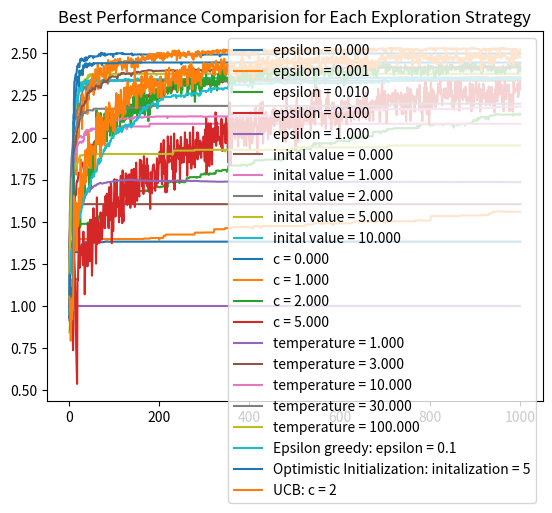

The matplotlib source for this figure:
import numpy as np
import matplotlib.pyplot as plt
import math
import random 


## PROBLEM 2 : BANDITS
## In this section, we have given you a template for coding each of the 
## exploration algorithms: epsilon-greedy, optimistic initialization, UCB exploration, 
## and Boltzmann Exploration 

## You will be implementing these algorithms as described in the “10-armed Testbed” in Sutton+Barto Section 2.3
## Please refer to the textbook or office hours if you have any confusion.

## note: you are free to change the template as you like, do not think of this as a strict guideline
## as long as the algorithm is implemented correctly and the reward plots are correct, you will receive full credit

# This is the optional wrapper for exploration algorithm we have provided to get you started
# this returns the expected rewards after running an exploration algorithm in the K-Armed Bandits problem
# we have already specified a number of parameters specific to the 10-armed testbed for guidance
# iterations is the number of times you run your algorithm

# WRAPPER FUNCTION
def explorationAlgorithm(explorationAlgorithm, param, iters):
    cumulativeRewards = np.zeros((iters,1000))
    for i in range(iters):
        # number of time steps
        t = 1000
        # number of arms, 10 in this instance
        k = 10
        # real reward distribution across K arms
        rewards = np.random.normal(1,1,k)
        # counts for each arm
        n = np.zeros(k)
        # extract expected rewards by running specified exploration algorithm with the parameters above
        # param is the different, specific parameter for each exploration algorithm
        # this would be epsilon for epsilon greedy, initial values for optimistic intialization, c for UCB, and temperature for Boltmann 
        currentRewards = explorationAlgorithm(param, t, k, rewards, n)
        cumulativeRewards[i] = currentRewards
    # TO DO: CALCULATE AVERAGE REWARDS ACROSS EACH ITERATION TO PRODUCE EXPECTED REWARDS
    expectedRewards = np.mean(cumulativeRewards, axis=0)
    return expectedRewards

# EPSILON GREEDY TEMPLATE
def epsilonGreedy(epsilon, steps, k, realRewards, n):
    # TO DO: initialize structure to hold expected rewards per step
    rs = np.zeros(steps)
    # TO DO: initialize an initial q value for each arm
    Qs = np.zeros(k)
    # TO DO: implement the epsilon-greedy algorithm over all steps and return the expected rewards across all steps
    for i in range(steps):
        prob = random.random()
        if prob >= epsilon:
            a = np.argmax(Qs)
        else:
            a = random.randint(0, k-1)
        r = np.random.normal(realRewards[a],1)
        n[a] += 1
        Qs[a] += 1/n[a] * (r-Qs[a])
        
        rs[i] = (1-epsilon) * realRewards[np.argmax(Qs)] + np.sum(epsilon * 1/k * realRewards)
    return rs

# OPTIMISTIC INTIALIZATION TEMPLATE
def optimisticInitialization(value, steps, k, realRewards, n):
    # TO DO: initialize structure to hold expected rewards per step
    rs = np.zeros(steps)
    # TO DO: initialize optimistic initial q values per arm specified by parameter
    Qs = np.ones(k) * value
    # TO DO: implement the optimistic initializaiton algorithm over all steps and return the expected rewards across all steps
    for i in range(steps):
        a = np.argmax(Qs)
        r = np.random.normal(realRewards[a],1)
        n[a] += 1
        Qs[a] += 1/n[a] * (r - Qs[a])

        rs[i] = realRewards[np.argmax(Qs)]
    return rs
# UCB EXPLORATION TEMPLATE
def ucbExploration(c, steps, k, realRewards, n):
    # TO DO: initialize structure to hold expected rewards per step
    rs = np.zeros(steps)
    # TO DO: initialize q values per arm 
    Qs = np.zeros(k)
    # TO DO: implement the UCB exploration algorithm over all steps and return the expected rewards across all steps
    for i in range(steps):
        if i < k:
            a = i
        else:
            a = np.argmax(Qs + c * np.sqrt(np.log(steps)/n))
        r = np.random.normal(realRewards[a],1)
        n[a] += 1     
        Qs[a] += 1/n[a] * (r - Qs[a])
        if i < k:
            rs[i] = realRewards[i]
        else:
            rs[i] = realRewards[np.argmax(Qs + c * np.sqrt(np.log(steps)/n))]
    return rs

# BOLTZMANN EXPLORATION TEMPLATE
def boltzmannE(temperature, steps, k, realRewards, n):
    # TO DO: initialize structure to hold expected rewards per step
    rs = np.zeros(steps)
    # TO DO: initialize q values per arm 
    Qs = np.ones(k)
    # TO DO: initialize probability values for each arm
    probs = np.ones(k) * 1/k
    # TO DO: implement the Boltzmann Exploration algorithm over all steps and return the expected rewards across all steps
    for i in range(steps):
        rand = random.uniform(0,1)
        prob_sum = 0
        for j, prob in enumerate(probs):
            prob_sum += prob
            if rand <= prob_sum:
                a = j
                break
        r = np.random.normal(realRewards[a],1)
        n[a] += 1
        Qs[a] += 1/n[a] * (r - Qs[a])

        denom = 0
        for l in range(k):
            val = math.exp(temperature*Qs[l])
            probs[l] = val
            denom += val
        probs = probs/denom
        rs[i] = np.sum(np.multiply(realRewards,probs))
    return rs

# PLOT TEMPLATE
def plotExplorations(paramList, Algorithm, exploreName, paramName):
    # TO DO: for each parameter in the param list, plot the returns from the exploration Algorithm from each param on the same plot
    x = np.arange(1,1001)
    # calculate your Ys (expected rewards) per each parameter value
    # plot all the Ys on the same plot
    # include correct labels on your plot!
    for param in paramList:
        y = explorationAlgorithm(Algorithm,param, 100)
        plt.plot(x,y, label= "%s = %.03f" % (paramName, param))
    plt.legend()
    plt.title(exploreName)
    plt.show()

if __name__ == "__main__":
    plotExplorations([0,.001,.01,.1,1], epsilonGreedy, "Epsilon Greedy Exploration Aglorithm", "epsilon")
    plotExplorations([0,1,2,5,10], optimisticInitialization, "Optimistic Initialization Exploration Algorithm", "inital value")
    plotExplorations([0,1,2,5], ucbExploration, "UCB Exploration Algorithm", "c")
    plotExplorations([1,3,10,30,100],boltzmannE, "Boltzmann Exploration Algorithm", "temperature")
    x = np.arange(1,1001)
    y = explorationAlgorithm(epsilonGreedy, .1, 100)
    plt.plot(x,y, label="Epsilon greedy: epsilon = 0.1")
    y = explorationAlgorithm(optimisticInitialization, 5, 100)
    plt.plot(x,y, label="Optimistic Initialization: initalization = 5")
    y = explorationAlgorithm(ucbExploration, 2, 100)
    plt.plot(x,y,label="UCB: c = 2")
    plt.legend()
    plt.title("Best Performance Comparision for Each Exploration Strategy")
    plt.show()